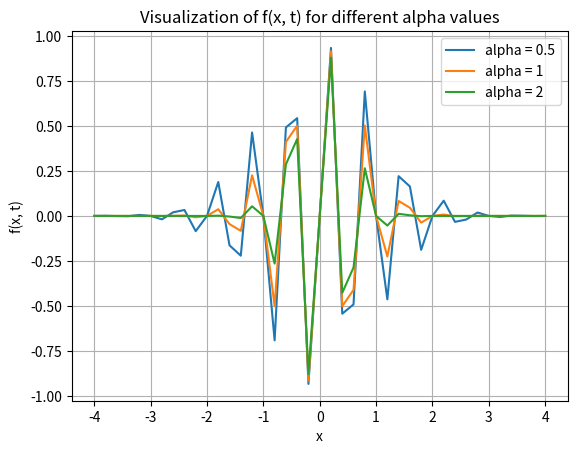

Here is the Python script that generated this plot:
import numpy as np
import matplotlib.pyplot as plt

def f(x, t, alpha, k, v, omega):
    return np.exp(-alpha * (x - v * t)**2) * np.sin(k * x - omega * t)

if __name__ == '__main__':
    x_values = np.linspace(-4, 4, 41)
    t = 0
    k = 3 * np.pi
    v = 3
    omega = 3 * v

    alpha_values = [0.5, 1, 2]

    for alpha in alpha_values:
        y_values = f(x_values, t, alpha, k, v, omega)
        plt.plot(x_values, y_values, label=f'alpha = {alpha}')

    plt.xlabel('x')
    plt.ylabel('f(x, t)')
    plt.title('Visualization of f(x, t) for different alpha values')
    plt.legend()
    plt.grid(True)
    plt.show()
